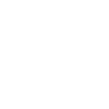
t = 0.00 s
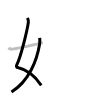
t = 2.25 s
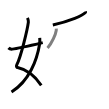
t = 4.50 s
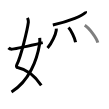
t = 6.50 s
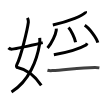
t = 8.75 s
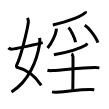
t = 11.00 s

The animated SVG that drew these frames (rendered in a browser with its animation timeline set to each time). Animation: 11 SMIL elements (animate=11); one cycle of 11.00 s.

<svg width="109px" height="109px" viewBox="0 0 px 109px" xmlns="http://www.w3.org/2000/svg" xmlns:xlink="http://www.w3.org/1999/xlink" xml:space="preserve" version="1.1"  baseProfile="full">
<path d="M27.48,17.87c0.39,1.04,1.08,2.74,0.89,4.24c-0.98,7.39-7.32,34.16-11.63,42.79c-0.89,1.77,0.39,2.52,0.89,2.63C28,69.75,36,77.66,41.25,85.28" style="fill:none;stroke:black;stroke-width:3;opacity:0">
  <animate attributeType="CSS" attributeName="opacity" from="0" to="1" begin="0s" dur="1s" repeatCount="0" fill="freeze" />
</path>
<path d="M39.75,37.89c0.08,1.29,0.14,4.42-0.17,6.29C37.03,59.31,29.69,80.75,11.5,92" style="fill:none;stroke:black;stroke-width:3;opacity:0">
  <animate attributeType="CSS" attributeName="opacity" from="0" to="1" begin="1s" dur="1s" repeatCount="0" fill="freeze" />
</path>
<path d="M8.5,47.87c0.76,0.84,1.76,1.45,3.78,1.25c2.17-0.22,21.5-4.35,30.47-6.49" style="fill:none;stroke:black;stroke-width:3;opacity:0">
  <animate attributeType="CSS" attributeName="opacity" from="0" to="1" begin="2s" dur="1s" repeatCount="0" fill="freeze" />
</path>
<path d="M85.47,11.39c0.09,0.32,0.19,0.83-0.18,1.28c-2.23,2.71-15,8.65-32.47,12.29" style="fill:none;stroke:black;stroke-width:3;opacity:0">
  <animate attributeType="CSS" attributeName="opacity" from="0" to="1" begin="3s" dur="1s" repeatCount="0" fill="freeze" />
</path>
<path d="M56.28,28.64c0.03,0.46,0.05,1.18-0.05,1.83c-0.59,3.86-4,12.32-8.67,17.5" style="fill:none;stroke:black;stroke-width:3;opacity:0">
  <animate attributeType="CSS" attributeName="opacity" from="0" to="1" begin="4s" dur="1s" repeatCount="0" fill="freeze" />
</path>
<path d="M68.52,27.58c2.49,2.58,6.42,10.62,7.04,14.63" style="fill:none;stroke:black;stroke-width:3;opacity:0">
  <animate attributeType="CSS" attributeName="opacity" from="0" to="1" begin="5s" dur="1s" repeatCount="0" fill="freeze" />
</path>
<path d="M84.77,25.33c4.6,3.07,11.89,12.61,13.04,17.38" style="fill:none;stroke:black;stroke-width:3;opacity:0">
  <animate attributeType="CSS" attributeName="opacity" from="0" to="1" begin="6s" dur="1s" repeatCount="0" fill="freeze" />
</path>
<path d="M87.16,43.25c-0.43,0.89-0.6,1.38-1.12,1.68c-6.51,3.82-15.2,6.73-32.18,9.82" style="fill:none;stroke:black;stroke-width:3;opacity:0">
  <animate attributeType="CSS" attributeName="opacity" from="0" to="1" begin="7s" dur="1s" repeatCount="0" fill="freeze" />
</path>
<path d="M47.45,70.26c1.23,0.35,3.47,0.41,4.7,0.35c12.76-0.59,28.35-3.09,42.94-3.06c2.04,0,3.27,0.17,4.29,0.34" style="fill:none;stroke:black;stroke-width:3;opacity:0">
  <animate attributeType="CSS" attributeName="opacity" from="0" to="1" begin="8s" dur="1s" repeatCount="0" fill="freeze" />
</path>
<path d="M71.49,53.79c0.81,0.41,1.3,1.86,1.46,2.68c0.16,0.83,0,28.06-0.16,33.21" style="fill:none;stroke:black;stroke-width:3;opacity:0">
  <animate attributeType="CSS" attributeName="opacity" from="0" to="1" begin="9s" dur="1s" repeatCount="0" fill="freeze" />
</path>
<path d="M52.01,91.86c1.08,0.33,3.05,0.36,4.13,0.33c14.25-0.39,19.3-2.83,34.34-2.8c1.8,0,2.87,0.16,3.77,0.32" style="fill:none;stroke:black;stroke-width:3;opacity:0">
  <animate attributeType="CSS" attributeName="opacity" from="0" to="1" begin="10s" dur="1s" repeatCount="0" fill="freeze" />
</path>
</svg>
